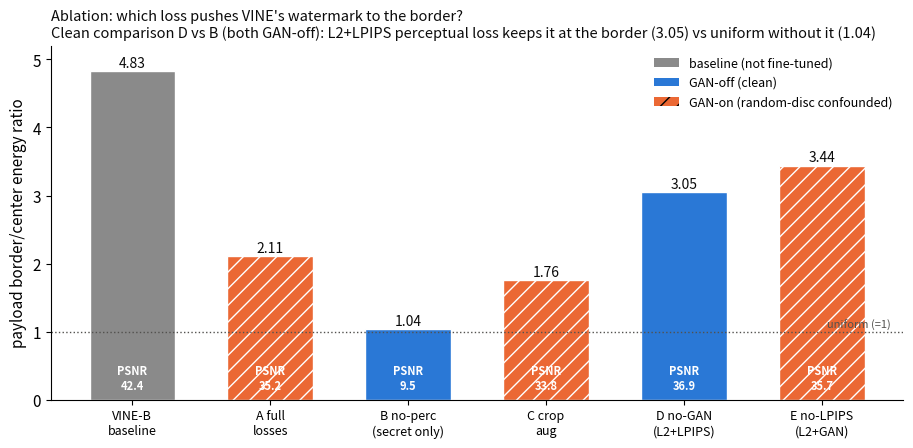

Recreate this plot in Python. (Note: this script raises an exception after producing the figure.)
"""VINE border-cause ablation figure. Measured (checkpoint-3000). Clean signal = GAN-off configs (B,D)."""
import numpy as np, matplotlib; matplotlib.use("Agg"); import matplotlib.pyplot as plt
FG="results/defense/final_figs"
# (name, border/center, PSNR, gan_on)
rows=[("VINE-B\nbaseline",4.83,42.35,None),("A full\nlosses",2.11,35.24,True),
      ("B no-perc\n(secret only)",1.04,9.50,False),("C crop\naug",1.76,33.79,True),
      ("D no-GAN\n(L2+LPIPS)",3.05,36.86,False),("E no-LPIPS\n(L2+GAN)",3.44,35.66,True)]
INK,INK2="#0b0b0b","#52514e"
plt.rcParams.update({"font.size":11,"figure.facecolor":"white","axes.facecolor":"white","savefig.facecolor":"white"})
fig,ax=plt.subplots(figsize=(11,4.6)); x=np.arange(len(rows))
# color: baseline gray, GAN-off (clean) blue, GAN-on (confounded) hatched orange
cols=["#8a8a8a" if g is None else ("#2a78d6" if g is False else "#eb6834") for _,_,_,g in rows]
bars=ax.bar(x,[r[1] for r in rows],color=cols,width=0.62,edgecolor="white")
for b,(_,br,ps,g) in zip(bars,rows):
    if g: b.set_hatch("//")
    ax.annotate(f"{br:.2f}",(b.get_x()+b.get_width()/2,br+0.06),ha="center",fontsize=10,color=INK)
    ax.annotate(f"PSNR\n{ps:.1f}",(b.get_x()+b.get_width()/2,0.15),ha="center",fontsize=8,color="white",weight="bold")
ax.axhline(1.0,color=INK2,ls=":",lw=1); ax.text(len(rows)-0.5,1.05,"uniform (=1)",color=INK2,fontsize=8,ha="right")
ax.set_xticks(x); ax.set_xticklabels([r[0] for r in rows],fontsize=9)
ax.set_ylabel("payload border/center energy ratio"); ax.set_ylim(0,5.2)
ax.spines["top"].set_visible(False); ax.spines["right"].set_visible(False)
from matplotlib.patches import Patch
ax.legend(handles=[Patch(fc="#8a8a8a",label="baseline (not fine-tuned)"),Patch(fc="#2a78d6",label="GAN-off (clean)"),
                   Patch(fc="#eb6834",hatch="//",label="GAN-on (random-disc confounded)")],frameon=False,fontsize=9,loc="upper right")
ax.set_title("Ablation: which loss pushes VINE's watermark to the border?\nClean comparison D vs B (both GAN-off): L2+LPIPS perceptual loss keeps it at the border (3.05) vs uniform without it (1.04)",
             fontsize=10.5,loc="left",color=INK)
fig.savefig(f"{FG}/fig_border_ablation.png",dpi=150,bbox_inches="tight"); print("saved fig_border_ablation.png")
